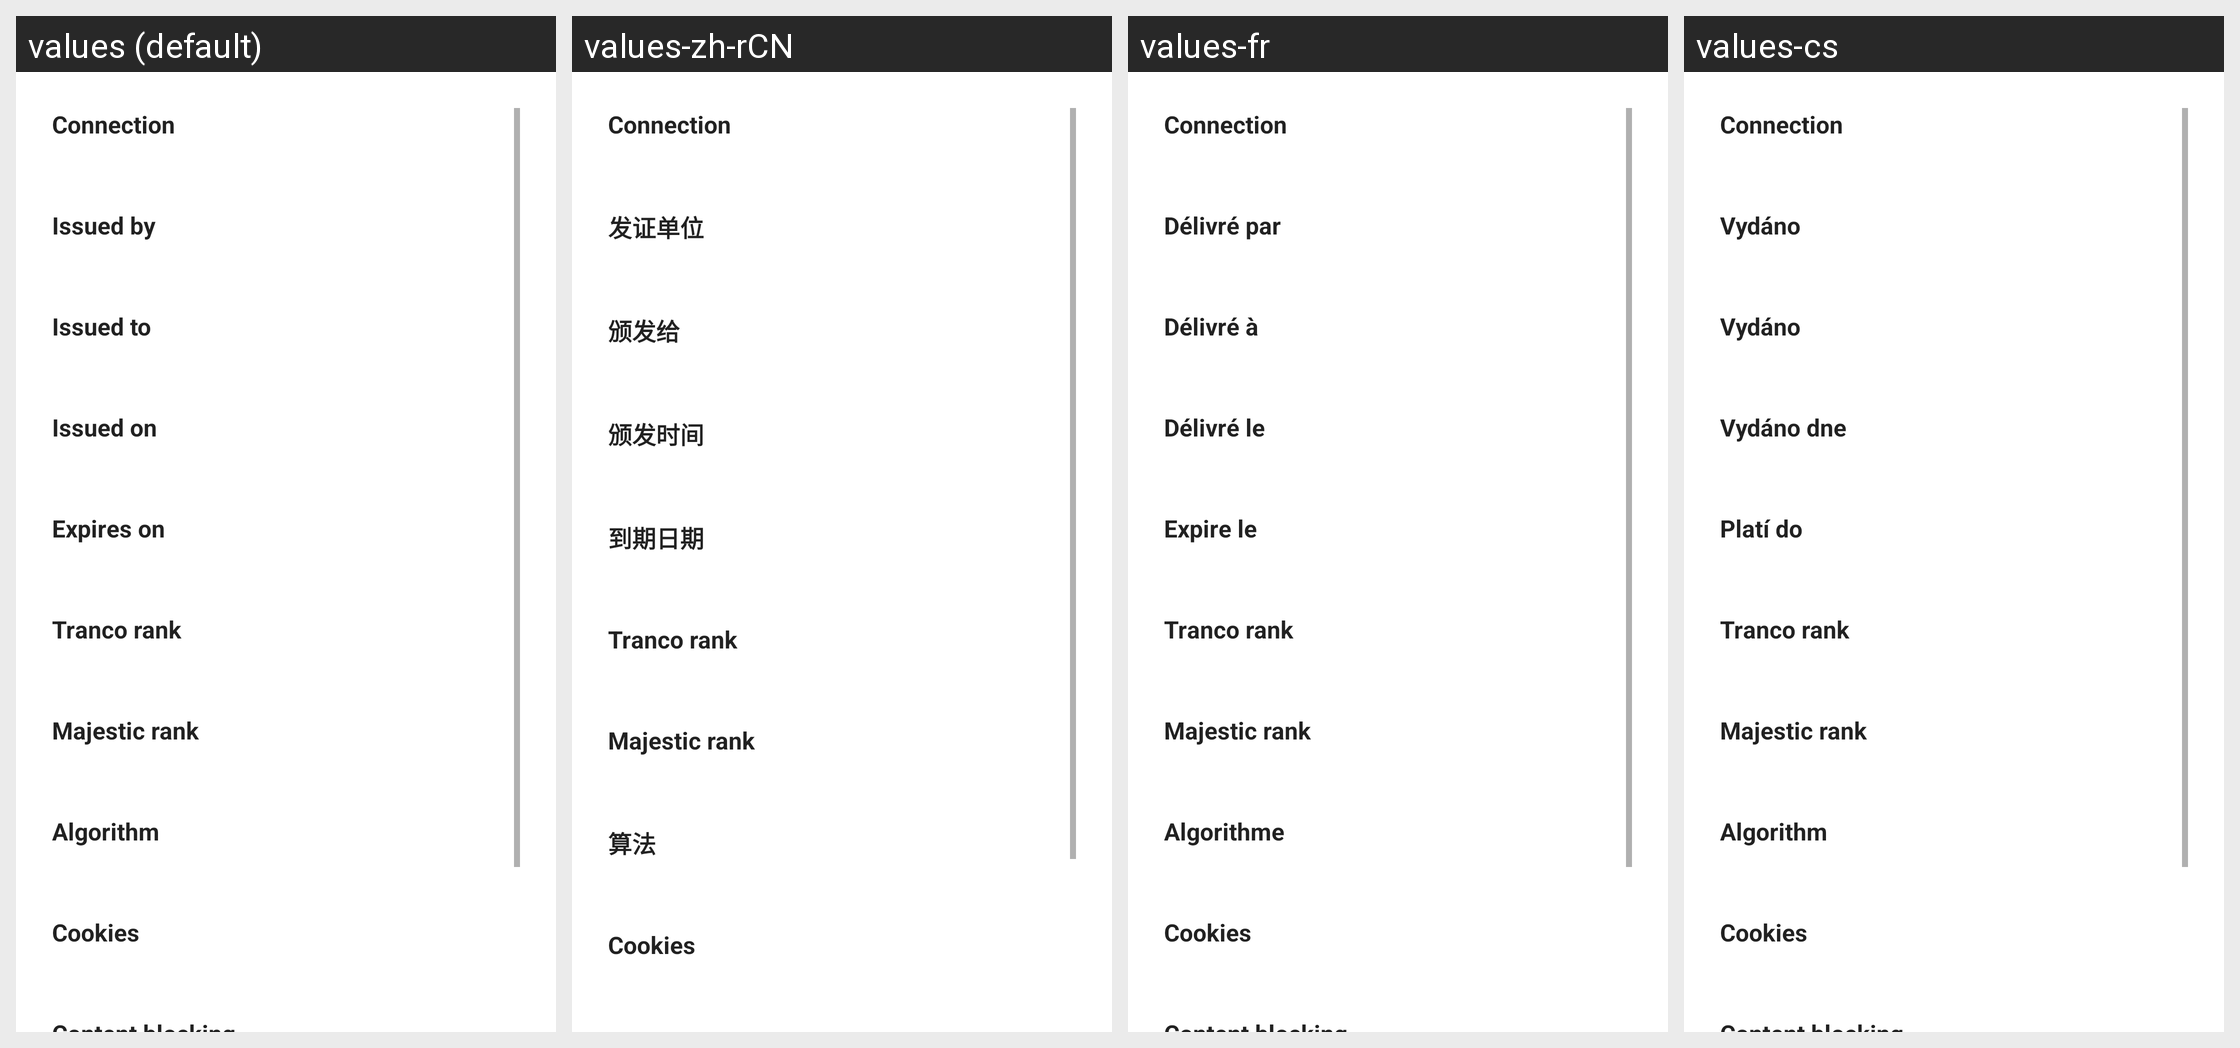

Here is an Android app screen in its default locale and in the app's own translations. Write out the translated-string differences for the strings that appear on this screen.
Android screen res/layout/dialog_ssl_info.xml rendered under 4 locales, left to right: values (default), values-zh-rCN, values-fr, values-cs. Device: Nexus 5 (rendered at 1080×1920; each locale shown at half size, 540×960, under a caption strip naming it); theme Theme.MaterialComponents.DayNight.NoActionBar.
Other locales in the repository, not shown: values-ar, values-de, values-el, values-es, values-fa, values-hu, values-it, values-iw, values-ja, values-ko, values-lt, values-nl, values-pl, values-pt, values-pt-rBR, values-ru, values-sr, values-tr, values-zh-rTW.
Strings drawn on this screen, with the default value and each locale's value (text and hints the layout hard-codes, and strings that could not be matched under every locale, appear in the picture but are not listed):

ssl_info_connection
  values: Connection
  values-zh-rCN: Connection  [not translated; the default value is used]
  values-fr: Connection  [not translated; the default value is used]
  values-cs: Connection  [not translated; the default value is used]

ssl_info_issued_by
  values: Issued by
  values-zh-rCN: 发证单位
  values-fr: Délivré par
  values-cs: Vydáno

ssl_info_issued_to
  values: Issued to
  values-zh-rCN: 颁发给
  values-fr: Délivré à
  values-cs: Vydáno

ssl_info_issued_on
  values: Issued on
  values-zh-rCN: 颁发时间
  values-fr: Délivré le
  values-cs: Vydáno dne

ssl_info_expires_on
  values: Expires on
  values-zh-rCN: 到期日期
  values-fr: Expire le
  values-cs: Platí do

ssl_rank_tranco
  values: Tranco rank
  values-zh-rCN: Tranco rank  [not translated; the default value is used]
  values-fr: Tranco rank  [not translated; the default value is used]
  values-cs: Tranco rank  [not translated; the default value is used]

ssl_rank_majestic
  values: Majestic rank
  values-zh-rCN: Majestic rank  [not translated; the default value is used]
  values-fr: Majestic rank  [not translated; the default value is used]
  values-cs: Majestic rank  [not translated; the default value is used]

algorithm
  values: Algorithm
  values-zh-rCN: 算法
  values-fr: Algorithme
  values-cs: Algorithm

ssl_info_cookies
  values: Cookies
  values-zh-rCN: Cookies  [not translated; the default value is used]
  values-fr: Cookies  [not translated; the default value is used]
  values-cs: Cookies  [not translated; the default value is used]
